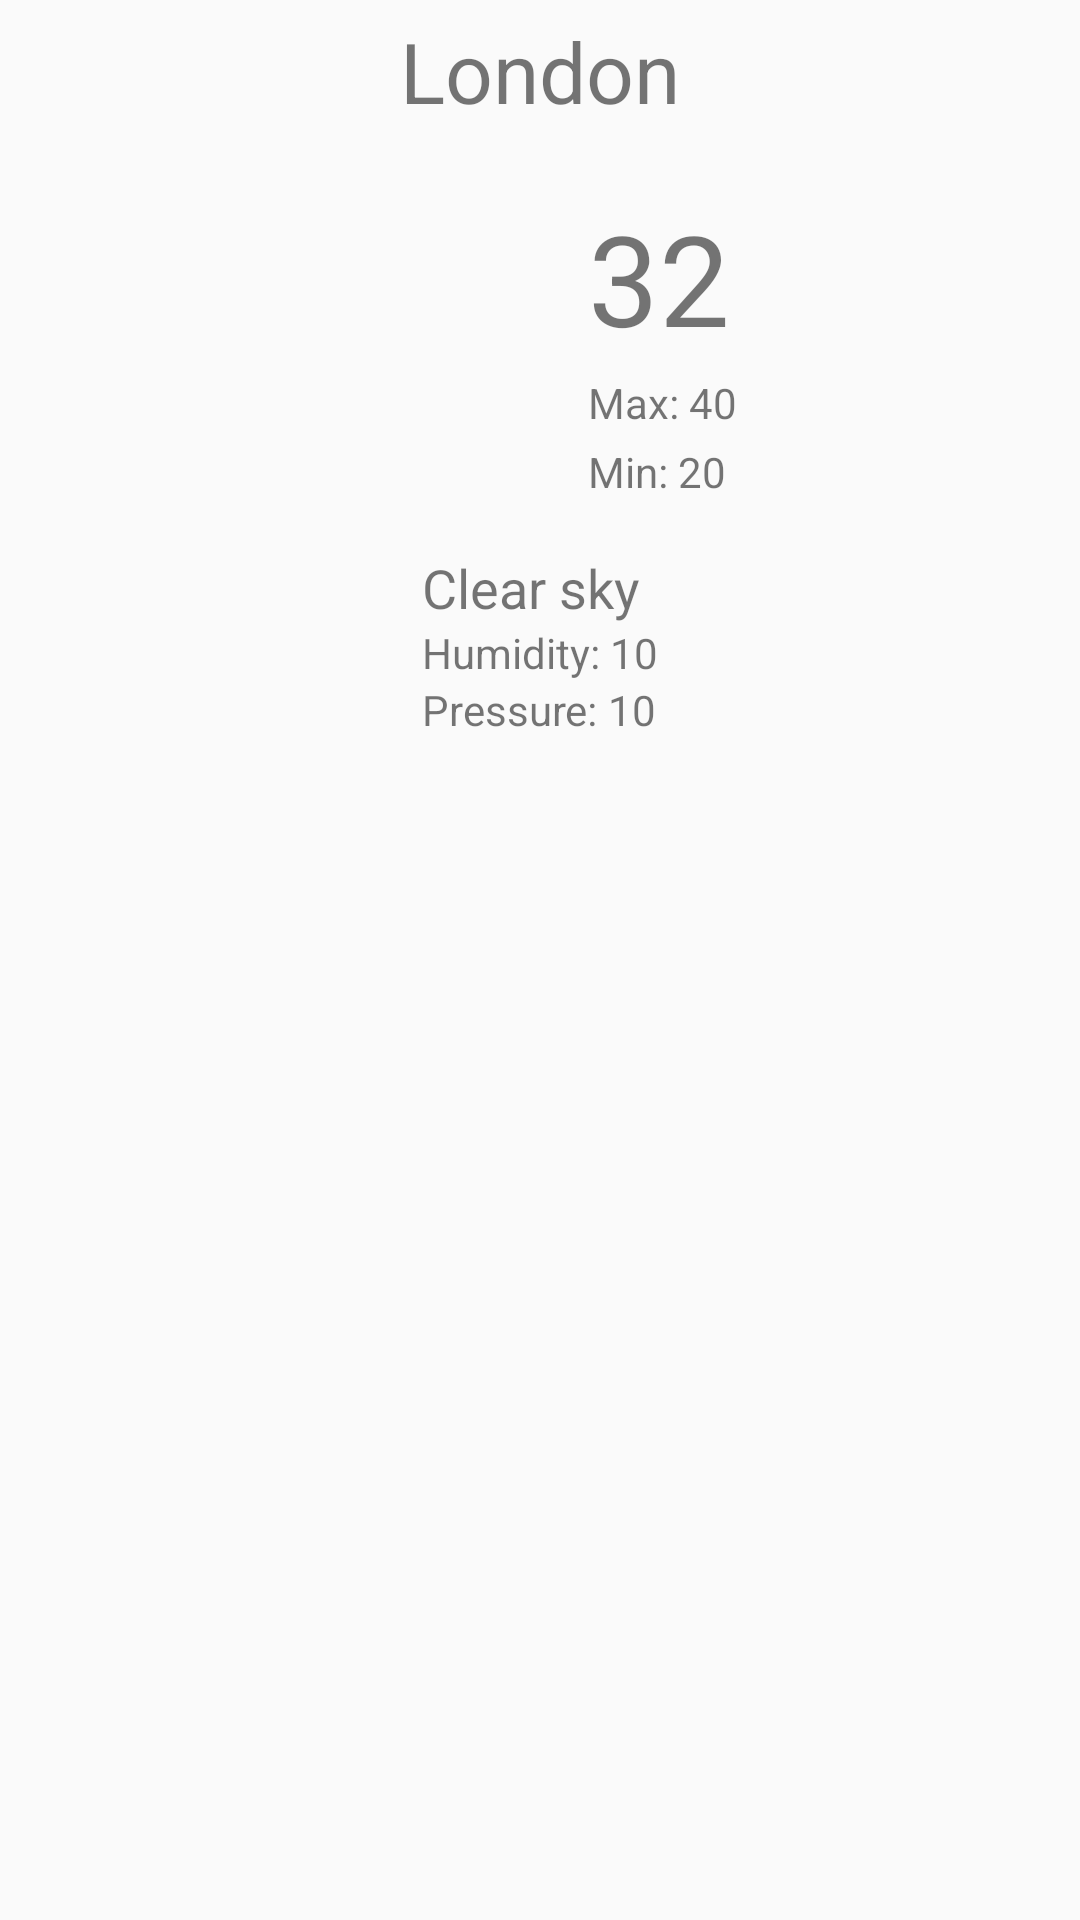

Android layout source for this screen:
<!-- AndroidManifest.xml: application theme AppTheme -->
<!-- res/layout/fragment_weather_information_main_screen.xml -->
<?xml version="1.0" encoding="utf-8"?>
<FrameLayout xmlns:android="http://schemas.android.com/apk/res/android"
    xmlns:tools="http://schemas.android.com/tools"
    android:id="@+id/activity_main"
    android:layout_width="match_parent"
    android:layout_height="match_parent">

    <LinearLayout
        android:id="@+id/weather"
        android:layout_width="match_parent"
        android:layout_height="wrap_content"
        android:orientation="vertical"
        android:visibility="visible">

        <TextView
            android:id="@+id/city"
            android:layout_width="match_parent"
            android:layout_height="wrap_content"
            android:layout_margin="5dp"
            android:gravity="center"
            android:text="London"
            android:textSize="28sp" />

        <LinearLayout
            android:layout_width="match_parent"
            android:layout_height="wrap_content"
            android:layout_marginTop="10dp"
            android:layout_marginBottom="10dp"
            android:gravity="center|center_vertical"
            android:orientation="horizontal">
            <ImageView
                android:id="@+id/icon"
                android:layout_width="72dp"
                android:layout_height="match_parent"
                android:layout_margin="5dp"
                android:src="@mipmap/ic_launcher" />
            <LinearLayout
                android:layout_width="wrap_content"
                android:layout_height="wrap_content"
                android:layout_margin="5dp"
                android:orientation="vertical">
                <TextView
                    android:id="@+id/current_temp"
                    android:layout_width="wrap_content"
                    android:layout_height="wrap_content"
                    android:layout_margin="2dp"
                    android:text="32"
                    android:textSize="42sp" />
                <LinearLayout
                    android:layout_width="wrap_content"
                    android:layout_height="wrap_content"
                    android:layout_margin="2dp"
                    android:orientation="horizontal">
                    <TextView
                        android:layout_width="wrap_content"
                        android:layout_height="wrap_content"
                        android:text="Max: " />
                    <TextView
                        android:id="@+id/max_temp"
                        android:layout_width="wrap_content"
                        android:layout_height="wrap_content"
                        android:text="40" />

                </LinearLayout>
                <LinearLayout
                    android:layout_width="match_parent"
                    android:layout_height="wrap_content"
                    android:layout_margin="2dp"
                    android:orientation="horizontal">
                    <TextView
                        android:layout_width="wrap_content"
                        android:layout_height="wrap_content"
                        android:text="Min: " />
                    <TextView
                        android:id="@+id/min_temp"
                        android:layout_width="wrap_content"
                        android:layout_height="wrap_content"
                        android:text="20" />

                </LinearLayout>

            </LinearLayout>

        </LinearLayout>
        <LinearLayout
            android:layout_width="wrap_content"
            android:layout_height="wrap_content"
            android:layout_marginBottom="10dp"
            android:layout_gravity="center"
            android:gravity="center"
            android:orientation="vertical">
            <TextView
                android:id="@+id/detail"
                android:layout_width="wrap_content"
                android:layout_height="wrap_content"
                android:layout_gravity="start"
                android:text="Clear sky"
                android:textSize="18sp" />

            <LinearLayout
                android:layout_width="wrap_content"
                android:layout_height="wrap_content"
                android:layout_gravity="start"
                android:orientation="horizontal">
                <TextView
                    android:layout_width="wrap_content"
                    android:layout_height="wrap_content"
                    android:layout_gravity="start"
                    android:text="Humidity: " />
                <TextView
                    android:id="@+id/humidity"
                    android:layout_width="wrap_content"
                    android:layout_height="wrap_content"
                    android:text="10" />
            </LinearLayout>

            <LinearLayout
                android:layout_width="wrap_content"
                android:layout_height="wrap_content"
                android:layout_gravity="start"
                android:orientation="horizontal">
                <TextView
                    android:layout_width="wrap_content"
                    android:layout_height="wrap_content"
                    android:layout_gravity="start"
                    android:text="Pressure: " />
                <TextView
                    android:id="@+id/pressure"
                    android:layout_width="wrap_content"
                    android:layout_height="wrap_content"
                    android:text="10" />
            </LinearLayout>
        </LinearLayout>
    </LinearLayout>

</FrameLayout>
<!-- resources referenced by this layout -->
<resources>
  <style name="AppTheme" parent="Theme.AppCompat.Light.NoActionBar">
          
          <item name="windowNoTitle">true</item>
          <item name="windowActionBar">false</item>
          <item name="colorPrimary">@color/colorPrimary</item>
          <item name="colorPrimaryDark">@color/colorPrimaryDark</item>
          <item name="colorAccent">@color/colorAccent</item>
          <item name="elevation">0dp</item>
      </style>
  <color name="colorPrimary">#fff</color>
  <color name="colorPrimaryDark">#fff</color>
  <color name="colorAccent">#448AFF</color>
</resources>
